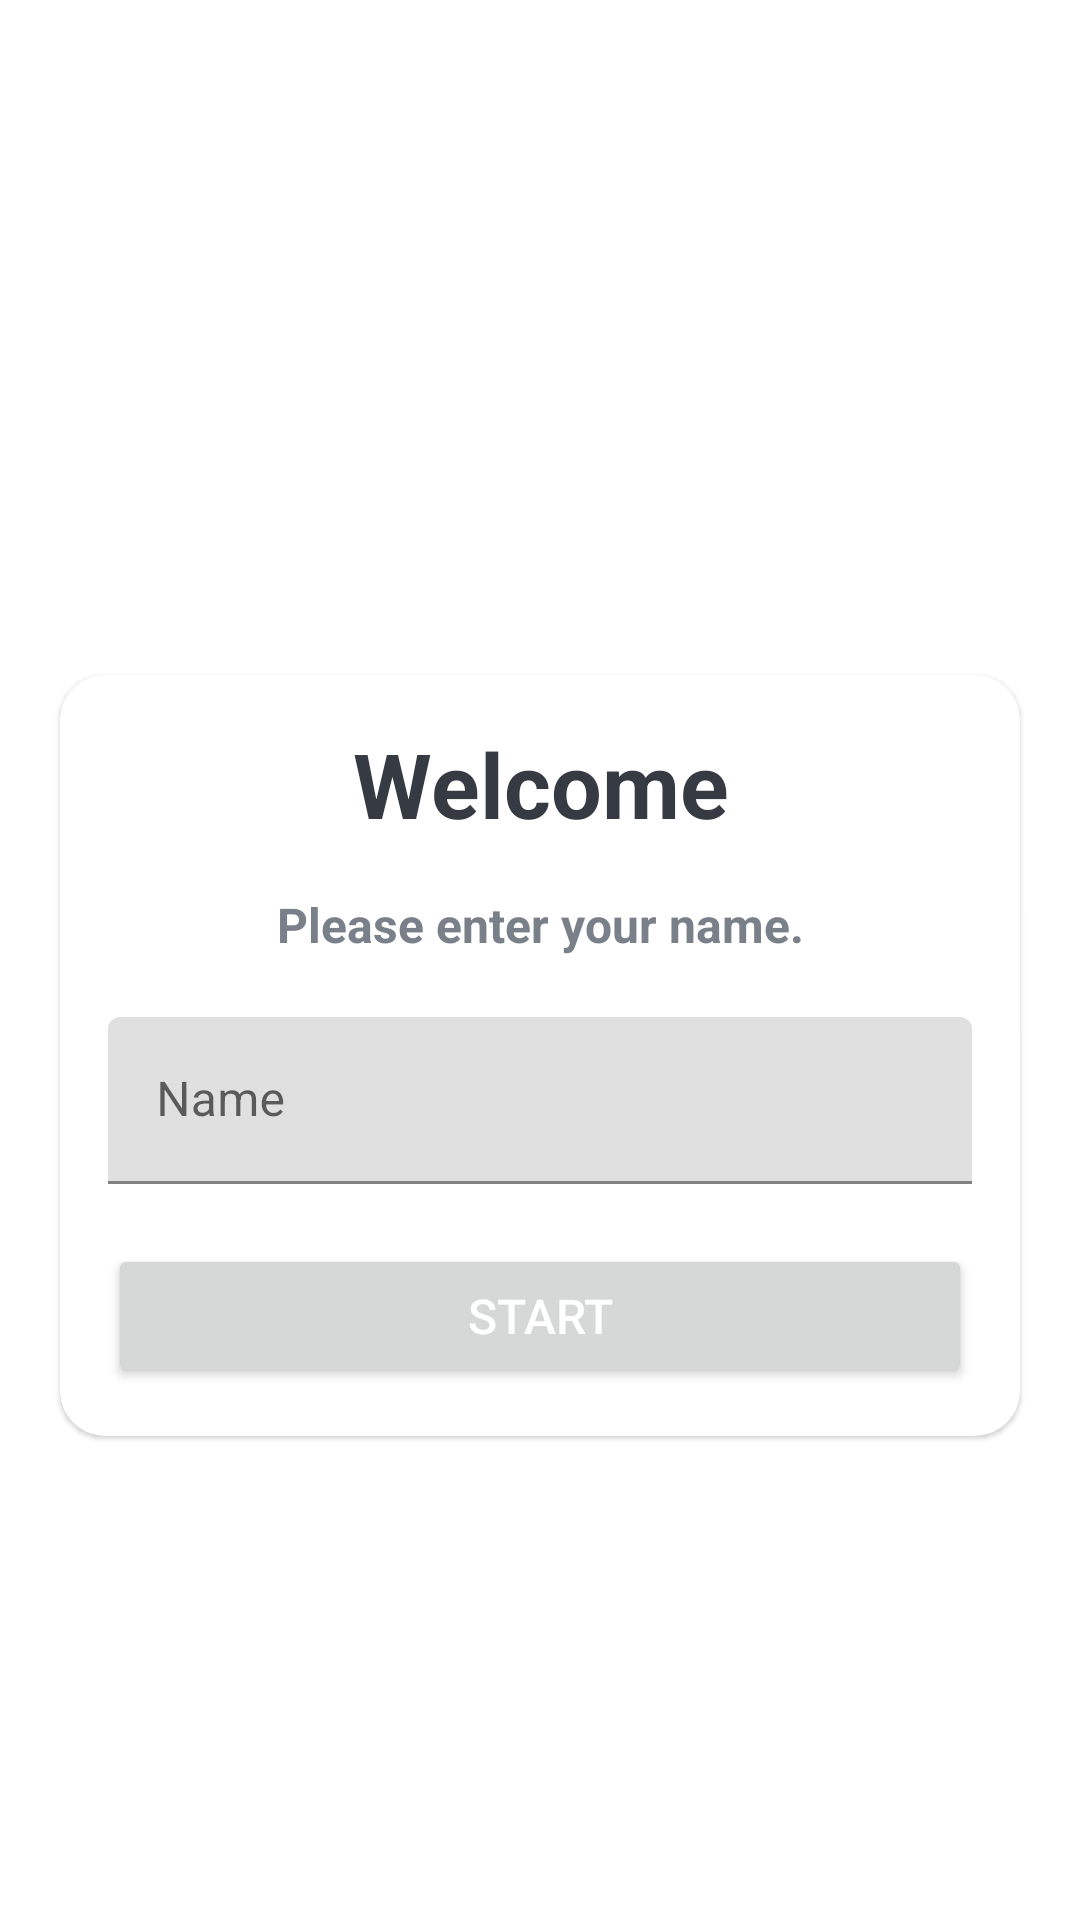

The Android layout XML behind this screen, and the referenced resources:
<!-- AndroidManifest.xml: application theme Theme.WaryQuizApp -->
<!-- res/layout/activity_main.xml -->
<?xml version="1.0" encoding="utf-8"?>
<LinearLayout xmlns:android="http://schemas.android.com/apk/res/android"
    xmlns:app="http://schemas.android.com/apk/res-auto"
    xmlns:tools="http://schemas.android.com/tools"
    android:layout_width="match_parent"
    android:layout_height="match_parent"
    android:background="@drawable/ic_bg"
    android:gravity="center"
    android:orientation="vertical"
    tools:context=".MainActivity">

    <TextView
        android:layout_width="match_parent"
        android:layout_height="wrap_content"
        android:text="Quiz App!"
        android:textSize="25sp"
        android:textStyle="bold"
        android:layout_marginBottom="30dp"
        android:gravity="center"
        android:textColor="@color/white"/>
    <com.google.android.material.card.MaterialCardView
        android:layout_width="match_parent"
        android:layout_height="wrap_content"
        android:layout_marginEnd="20dp"
        android:layout_marginStart="20dp"
        app:cardCornerRadius="15dp">

        <LinearLayout
            android:layout_width="match_parent"
            android:layout_height="wrap_content"
            android:layout_margin="16dp"
            android:orientation="vertical">

            <TextView
            android:layout_width="match_parent"
            android:layout_height="wrap_content"
            android:text="Welcome"
            android:textSize="30sp"
            android:textStyle="bold"
            android:gravity="center"
            android:textColor="#363A43"/>

            <TextView
                android:layout_width="match_parent"
                android:layout_height="wrap_content"
                android:text="Please enter your name."
                android:textSize="16sp"
                android:layout_marginTop="16dp"
                android:textStyle="bold"
                android:gravity="center"
                android:textColor="#7A8089"/>
            <com.google.android.material.textfield.TextInputLayout
                android:layout_width="match_parent"
                android:layout_height="wrap_content"
                style="@style/ThemeOverlay.Material3.AutoCompleteTextView.OutlinedBox"
                android:layout_marginTop="20dp">

                <androidx.appcompat.widget.AppCompatEditText
                    android:id="@+id/et_name"
                    android:layout_width="match_parent"
                    android:layout_height="wrap_content"
                    android:hint="Name"
                    android:inputType="textCapWords"
                    android:textColor="#363A43"
                    android:textColorHint="#7A8089">

                </androidx.appcompat.widget.AppCompatEditText>

            </com.google.android.material.textfield.TextInputLayout>

            <Button
                android:id="@+id/btn_start"
                android:layout_width="match_parent"
                android:layout_height="wrap_content"
                android:text="Start"
                android:textColor="@color/white"
                android:layout_marginTop="20dp"
                android:textSize="16sp"
                />

        </LinearLayout>

    </com.google.android.material.card.MaterialCardView>

</LinearLayout>
<!-- resources referenced by this layout -->
<resources>
  <style name="Theme.WaryQuizApp" parent="Theme.MaterialComponents.DayNight.NoActionBar">
          
          <item name="colorPrimary">@color/purple_500</item>
          <item name="colorPrimaryVariant">@color/purple_700</item>
          <item name="colorOnPrimary">@color/white</item>
          
          <item name="colorSecondary">@color/teal_200</item>
          <item name="colorSecondaryVariant">@color/teal_700</item>
          <item name="colorOnSecondary">@color/black</item>
          
          <item name="android:statusBarColor" tools:targetApi="l">?attr/colorPrimaryVariant</item>
          <item name="android:windowFullscreen">true</item>
          
      </style>
  <!-- not gathered from this repository: default colours our renderer supplied (Android Studio template values) -->
  <color name="purple_500">#FF6200EE</color>
  <color name="purple_700">#FF3700B3</color>
  <color name="teal_200">#FF03DAC5</color>
  <color name="teal_700">#FF018786</color>
  <color name="black">#FF000000</color>
  <color name="white">#FFFFFFFF</color>
</resources>
